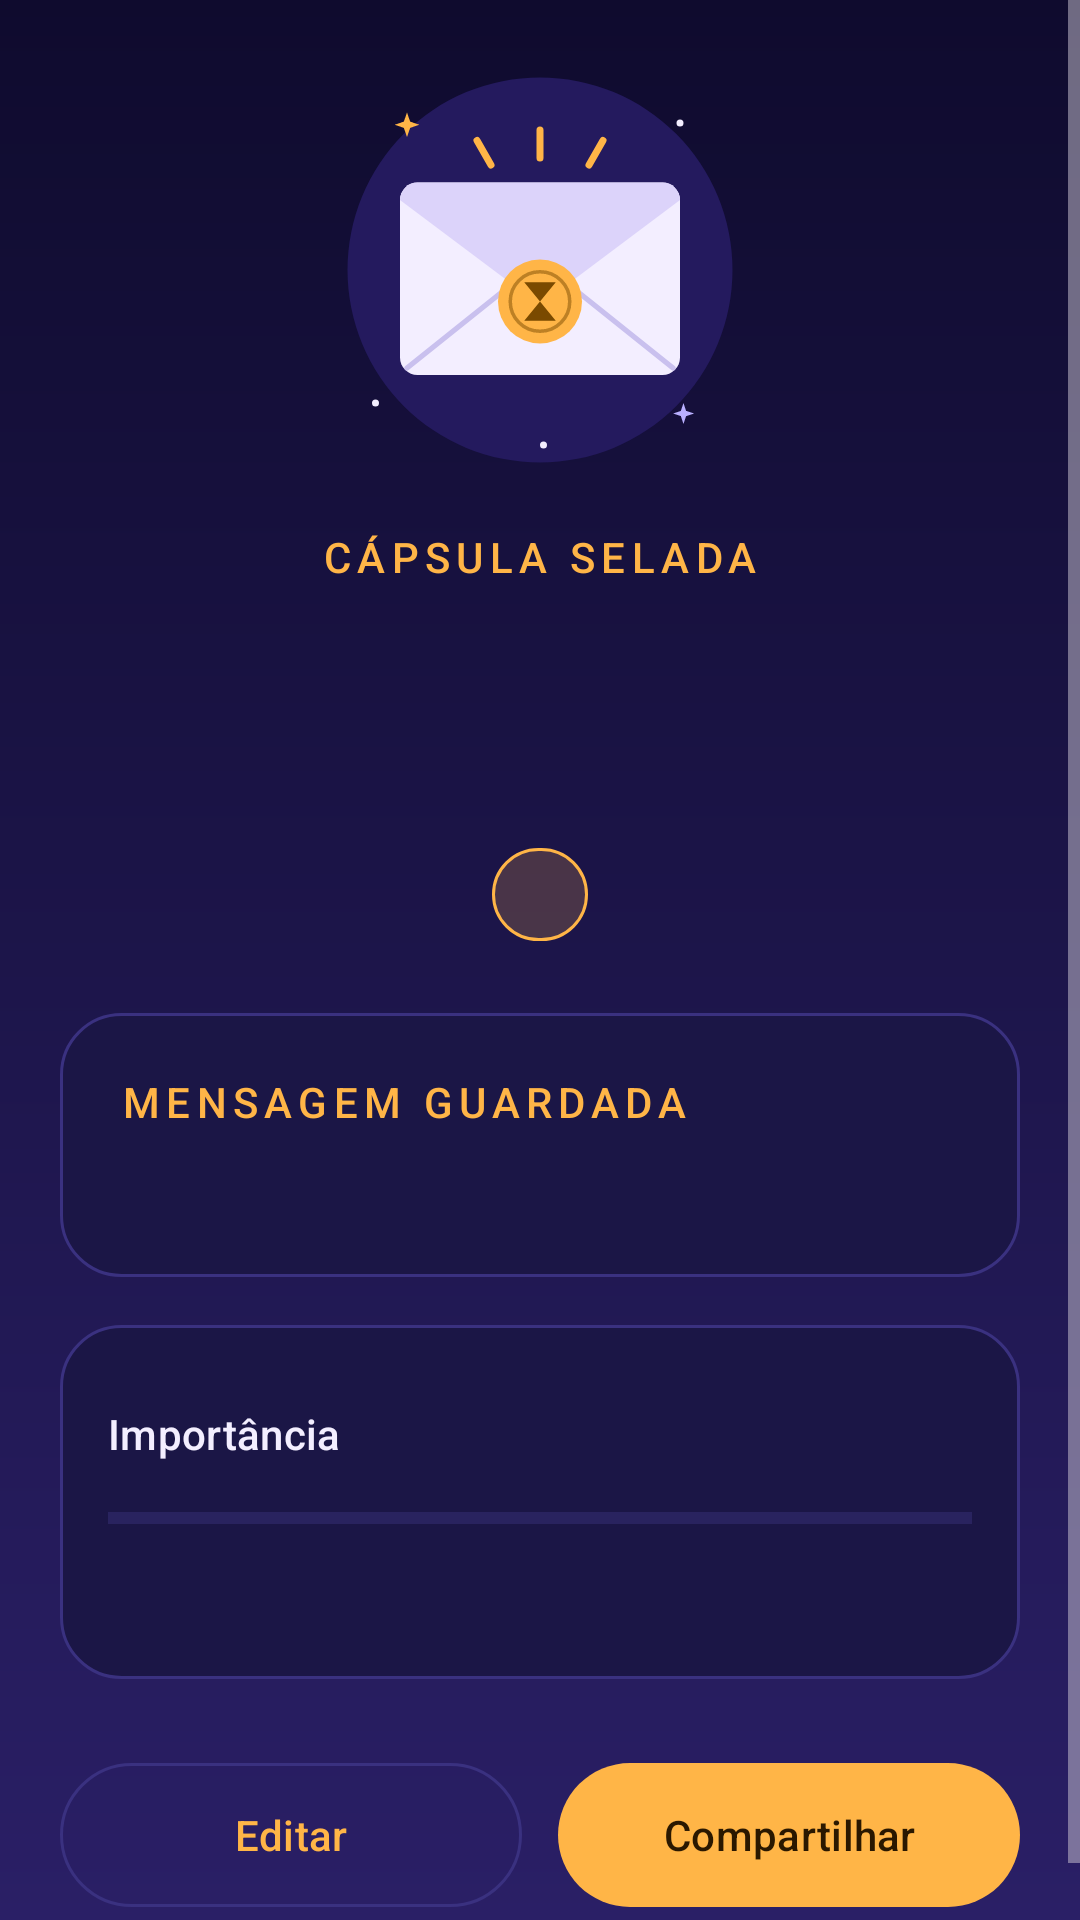

Write the Android layout XML for this screen, with the resource values it uses.
<!-- AndroidManifest.xml: application theme Theme.CapsulaDoFuturo -->
<!-- res/layout/activity_capsula.xml -->
<?xml version="1.0" encoding="utf-8"?>
<ScrollView xmlns:android="http://schemas.android.com/apk/res/android"
    xmlns:app="http://schemas.android.com/apk/res-auto"
    xmlns:tools="http://schemas.android.com/tools"
    android:id="@+id/scroll_capsula"
    android:layout_width="match_parent"
    android:layout_height="match_parent"
    android:clipToPadding="false"
    android:fillViewport="true"
    tools:context=".CapsulaActivity">

    <androidx.constraintlayout.widget.ConstraintLayout
        android:id="@+id/layout_capsula"
        android:layout_width="match_parent"
        android:layout_height="wrap_content"
        android:padding="@dimen/margem_tela">

        <ImageView
            android:id="@+id/img_carta_selada"
            android:layout_width="@dimen/imagem_destaque"
            android:layout_height="@dimen/imagem_destaque"
            android:contentDescription="@string/desc_imagem_carta"
            android:src="@drawable/ic_carta_selada"
            app:layout_constraintEnd_toEndOf="parent"
            app:layout_constraintStart_toStartOf="parent"
            app:layout_constraintTop_toTopOf="parent" />

        <TextView
            android:id="@+id/txt_sobretitulo_capsula"
            android:layout_width="0dp"
            android:layout_height="wrap_content"
            android:layout_marginTop="@dimen/espaco_medio"
            android:gravity="center"
            android:text="@string/sobretitulo_capsula"
            android:textAppearance="@style/Texto.Sobretitulo"
            app:layout_constraintEnd_toEndOf="parent"
            app:layout_constraintStart_toStartOf="parent"
            app:layout_constraintTop_toBottomOf="@id/img_carta_selada" />

        <TextView
            android:id="@+id/txt_titulo_capsula"
            android:layout_width="0dp"
            android:layout_height="wrap_content"
            android:layout_marginTop="4dp"
            android:gravity="center"
            android:textAppearance="@style/Texto.Titulo"
            app:layout_constraintEnd_toEndOf="parent"
            app:layout_constraintStart_toStartOf="parent"
            app:layout_constraintTop_toBottomOf="@id/txt_sobretitulo_capsula"
            tools:text="Uma mensagem para o meu futuro" />

        <TextView
            android:id="@+id/txt_criada_por"
            android:layout_width="0dp"
            android:layout_height="wrap_content"
            android:layout_marginTop="@dimen/espaco_pequeno"
            android:gravity="center"
            android:textAppearance="@style/Texto.Corpo"
            app:layout_constraintEnd_toEndOf="parent"
            app:layout_constraintStart_toStartOf="parent"
            app:layout_constraintTop_toBottomOf="@id/txt_titulo_capsula"
            tools:text="Cápsula criada por Fernando para ser aberta em 2030." />

        <TextView
            android:id="@+id/txt_contagem"
            android:layout_width="wrap_content"
            android:layout_height="wrap_content"
            android:layout_marginTop="@dimen/espaco_medio"
            android:background="@drawable/bg_selo"
            android:paddingHorizontal="@dimen/espaco_medio"
            android:paddingVertical="6dp"
            android:textAppearance="@style/TextAppearance.Material3.LabelLarge"
            android:textColor="@color/ambar"
            app:layout_constraintEnd_toEndOf="parent"
            app:layout_constraintStart_toStartOf="parent"
            app:layout_constraintTop_toBottomOf="@id/txt_criada_por"
            tools:text="Faltam 4 anos para a abertura" />

        <androidx.constraintlayout.widget.ConstraintLayout
            android:id="@+id/layout_mensagem_capsula"
            android:layout_width="0dp"
            android:layout_height="wrap_content"
            android:layout_marginTop="@dimen/espaco_grande"
            android:background="@drawable/bg_cartao"
            android:padding="@dimen/margem_tela"
            app:layout_constraintEnd_toEndOf="parent"
            app:layout_constraintStart_toStartOf="parent"
            app:layout_constraintTop_toBottomOf="@id/txt_contagem">

            <TextView
                android:id="@+id/txt_rotulo_mensagem_capsula"
                android:layout_width="0dp"
                android:layout_height="wrap_content"
                android:text="@string/rotulo_mensagem_capsula"
                android:textAppearance="@style/Texto.Sobretitulo"
                app:layout_constraintEnd_toEndOf="parent"
                app:layout_constraintStart_toStartOf="parent"
                app:layout_constraintTop_toTopOf="parent" />

            <TextView
                android:id="@+id/txt_mensagem_capsula"
                android:layout_width="0dp"
                android:layout_height="wrap_content"
                android:layout_marginTop="@dimen/espaco_pequeno"
                android:fontFamily="serif"
                android:lineSpacingMultiplier="1.25"
                android:textAppearance="@style/TextAppearance.Material3.BodyLarge"
                android:textColor="@color/texto_principal"
                android:textIsSelectable="true"
                app:layout_constraintEnd_toEndOf="parent"
                app:layout_constraintStart_toStartOf="parent"
                app:layout_constraintTop_toBottomOf="@id/txt_rotulo_mensagem_capsula"
                tools:text="Espero que você ainda se lembre dos sonhos que tinha quando escreveu esta mensagem." />
        </androidx.constraintlayout.widget.ConstraintLayout>

        <androidx.constraintlayout.widget.ConstraintLayout
            android:id="@+id/layout_importancia_capsula"
            android:layout_width="0dp"
            android:layout_height="wrap_content"
            android:layout_marginTop="@dimen/espaco_medio"
            android:background="@drawable/bg_cartao"
            android:padding="@dimen/espaco_medio"
            app:layout_constraintEnd_toEndOf="parent"
            app:layout_constraintStart_toStartOf="parent"
            app:layout_constraintTop_toBottomOf="@id/layout_mensagem_capsula">

            <TextView
                android:id="@+id/txt_rotulo_importancia_capsula"
                android:layout_width="0dp"
                android:layout_height="wrap_content"
                android:text="@string/rotulo_importancia_capsula"
                android:textAppearance="@style/Texto.Rotulo"
                app:layout_constraintBaseline_toBaselineOf="@id/txt_importancia_capsula"
                app:layout_constraintEnd_toStartOf="@id/txt_importancia_capsula"
                app:layout_constraintStart_toStartOf="parent" />

            <TextView
                android:id="@+id/txt_importancia_capsula"
                android:layout_width="wrap_content"
                android:layout_height="wrap_content"
                android:textAppearance="@style/Texto.Destaque"
                app:layout_constraintEnd_toEndOf="parent"
                app:layout_constraintTop_toTopOf="parent"
                tools:text="85%" />

            <ProgressBar
                android:id="@+id/progress_importancia"
                style="?android:attr/progressBarStyleHorizontal"
                android:layout_width="0dp"
                android:layout_height="wrap_content"
                android:layout_marginTop="@dimen/espaco_pequeno"
                android:contentDescription="@string/desc_barra_importancia"
                android:max="100"
                android:progressBackgroundTint="@color/trilha_seekbar"
                android:progressTint="@color/ambar"
                app:layout_constraintEnd_toEndOf="parent"
                app:layout_constraintStart_toStartOf="parent"
                app:layout_constraintTop_toBottomOf="@id/txt_importancia_capsula"
                tools:progress="85" />

            <TextView
                android:id="@+id/txt_nivel_importancia_capsula"
                android:layout_width="0dp"
                android:layout_height="wrap_content"
                android:layout_marginTop="@dimen/espaco_pequeno"
                android:textAppearance="@style/Texto.Corpo"
                app:layout_constraintEnd_toEndOf="parent"
                app:layout_constraintStart_toStartOf="parent"
                app:layout_constraintTop_toBottomOf="@id/progress_importancia"
                tools:text="@string/nivel_importancia_essencial" />
        </androidx.constraintlayout.widget.ConstraintLayout>

        <com.google.android.material.button.MaterialButton
            android:id="@+id/btn_editar"
            style="@style/Widget.Material3.Button.OutlinedButton"
            android:layout_width="0dp"
            android:layout_height="wrap_content"
            android:layout_marginTop="@dimen/espaco_grande"
            android:layout_marginEnd="6dp"
            android:minHeight="56dp"
            android:text="@string/botao_editar"
            app:icon="@drawable/ic_editar"
            app:iconGravity="textStart"
            app:layout_constraintBottom_toBottomOf="parent"
            app:layout_constraintEnd_toStartOf="@id/btn_compartilhar"
            app:layout_constraintHorizontal_chainStyle="spread"
            app:layout_constraintStart_toStartOf="parent"
            app:layout_constraintTop_toBottomOf="@id/layout_importancia_capsula"
            app:layout_constraintVertical_bias="0" />

        <com.google.android.material.button.MaterialButton
            android:id="@+id/btn_compartilhar"
            android:layout_width="0dp"
            android:layout_height="wrap_content"
            android:layout_marginStart="6dp"
            android:minHeight="56dp"
            android:text="@string/botao_compartilhar"
            app:icon="@drawable/ic_compartilhar"
            app:iconGravity="textStart"
            app:layout_constraintEnd_toEndOf="parent"
            app:layout_constraintStart_toEndOf="@id/btn_editar"
            app:layout_constraintTop_toTopOf="@id/btn_editar" />

    </androidx.constraintlayout.widget.ConstraintLayout>
</ScrollView>
<!-- resources referenced by this layout -->
<resources>
  <color name="ambar">#FFFFB547</color>
  <color name="texto_principal">#FFF3EEFF</color>
  <color name="trilha_seekbar">#FF4B4299</color>
  <dimen name="espaco_grande">24dp</dimen>
  <dimen name="espaco_medio">16dp</dimen>
  <dimen name="espaco_pequeno">8dp</dimen>
  <dimen name="imagem_destaque">140dp</dimen>
  <dimen name="margem_tela">20dp</dimen>
  <!-- drawable bg_cartao (drawable) -->
  <?xml version="1.0" encoding="utf-8"?>
  <shape xmlns:android="http://schemas.android.com/apk/res/android"
      android:shape="rectangle">
      <solid android:color="@color/superficie" />
      <stroke
          android:width="1dp"
          android:color="@color/superficie_borda" />
      <corners android:radius="@dimen/raio_cartao" />
  </shape>
  <!-- drawable bg_selo (drawable) -->
  <?xml version="1.0" encoding="utf-8"?>
  <shape xmlns:android="http://schemas.android.com/apk/res/android"
      android:shape="rectangle">
      <solid android:color="#33FFB547" />
      <stroke
          android:width="1dp"
          android:color="@color/ambar" />
      <corners android:radius="100dp" />
  </shape>
  <string name="botao_compartilhar">Compartilhar</string>
  <string name="botao_editar">Editar</string>
  <string name="desc_barra_importancia">Indicador visual da importância da mensagem</string>
  <string name="desc_imagem_carta">Ilustração de uma carta lacrada com um selo de ampulheta</string>
  <string name="nivel_importancia_essencial">Essencial para o meu futuro</string>
  <string name="rotulo_importancia_capsula">Importância</string>
  <string name="rotulo_mensagem_capsula">Mensagem guardada</string>
  <string name="sobretitulo_capsula">Cápsula selada</string>
  <style name="Texto.Corpo" parent="TextAppearance.Material3.BodyLarge">
          <item name="android:textColor">@color/texto_secundario</item>
      </style>
  <style name="Texto.Destaque" parent="TextAppearance.Material3.HeadlineSmall">
          <item name="android:textColor">@color/ambar</item>
          <item name="android:textStyle">bold</item>
      </style>
  <style name="Texto.Rotulo" parent="TextAppearance.Material3.TitleSmall">
          <item name="android:textColor">@color/texto_principal</item>
      </style>
  <style name="Texto.Sobretitulo" parent="TextAppearance.Material3.LabelLarge">
          <item name="android:textColor">@color/ambar</item>
          <item name="android:letterSpacing">0.15</item>
          <item name="android:textAllCaps">true</item>
      </style>
  <style name="Texto.Titulo" parent="TextAppearance.Material3.HeadlineMedium">
          <item name="android:textColor">@color/texto_principal</item>
          <item name="android:fontFamily">serif</item>
          <item name="fontFamily">serif</item>
          <item name="android:textStyle">bold</item>
      </style>
  <color name="superficie">#FF1B1646</color>
  <color name="superficie_borda">#FF3A3180</color>
  <dimen name="raio_cartao">20dp</dimen>
  <color name="texto_secundario">#FFB7AEDB</color>
  <color name="ambar_escuro">#FF2A1800</color>
  <color name="violeta_claro">#FFB9AFFF</color>
  <color name="ceu_profundo">#FF0F0B2E</color>
  <color name="erro">#FFFF8A80</color>
  <color name="erro_escuro">#FF5C1A14</color>
  <!-- drawable bg_ceu_noturno (drawable) -->
  <?xml version="1.0" encoding="utf-8"?>
  <shape xmlns:android="http://schemas.android.com/apk/res/android"
      android:shape="rectangle">
      <gradient
          android:angle="270"
          android:endColor="@color/ceu_horizonte"
          android:startColor="@color/ceu_profundo"
          android:type="linear" />
  </shape>
  <style name="Widget.CapsulaDoFuturo.CampoTexto" parent="Widget.Material3.TextInputLayout.OutlinedBox">
          <item name="boxCornerRadiusTopStart">14dp</item>
          <item name="boxCornerRadiusTopEnd">14dp</item>
          <item name="boxCornerRadiusBottomStart">14dp</item>
          <item name="boxCornerRadiusBottomEnd">14dp</item>
          <item name="boxBackgroundColor">@color/superficie</item>
      </style>
  <color name="ceu_horizonte">#FF2A1F66</color>
</resources>
